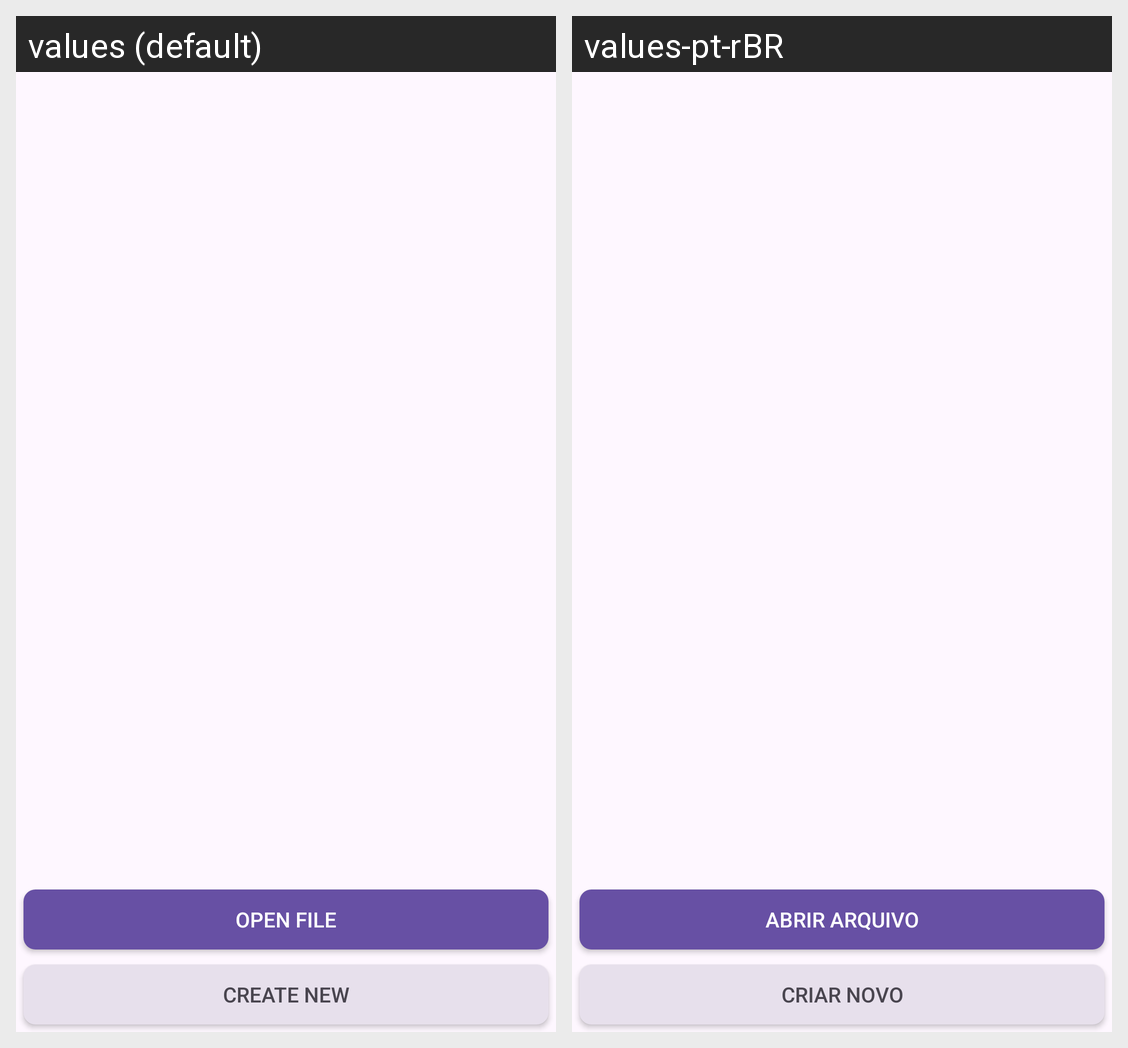

For this localized Android screen grid, give each drawn string resource with its value in every locale shown.
Android screen res/layout/dialog_lua_scripts.xml rendered under 2 locales, left to right: values (default), values-pt-rBR. Device: Nexus 5 (rendered at 1080×1920; each locale shown at half size, 540×960, under a caption strip naming it); theme Theme.Pandroid.
Strings drawn on this screen, with the default value and each locale's value (text and hints the layout hard-codes, and strings that could not be matched under every locale, appear in the picture but are not listed):

open_file
  values: Open file
  values-pt-rBR: Abrir arquivo

create_new
  values: Create new
  values-pt-rBR: Criar novo
